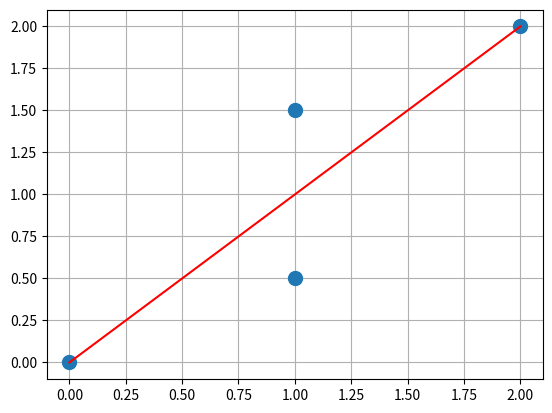

This figure's Python source:
import numpy as np
import matplotlib.pyplot as plt

x = np.array([0.0, 1.0, 1.0, 2.0])
A = np.vstack([x, np.ones(len(x))]).T
y = np.array([0.0, 0.5, 1.5, 2.0])
[m, c], [r], _, _ = np.linalg.lstsq(A, y, rcond=None)

print(np.around(m,2), np.around(c,2), np.around(r,2))

plt.plot(x, y, 'o', markersize=10)
plt.plot(x, m*x + c, 'r')
plt.grid(True)
plt.show()
